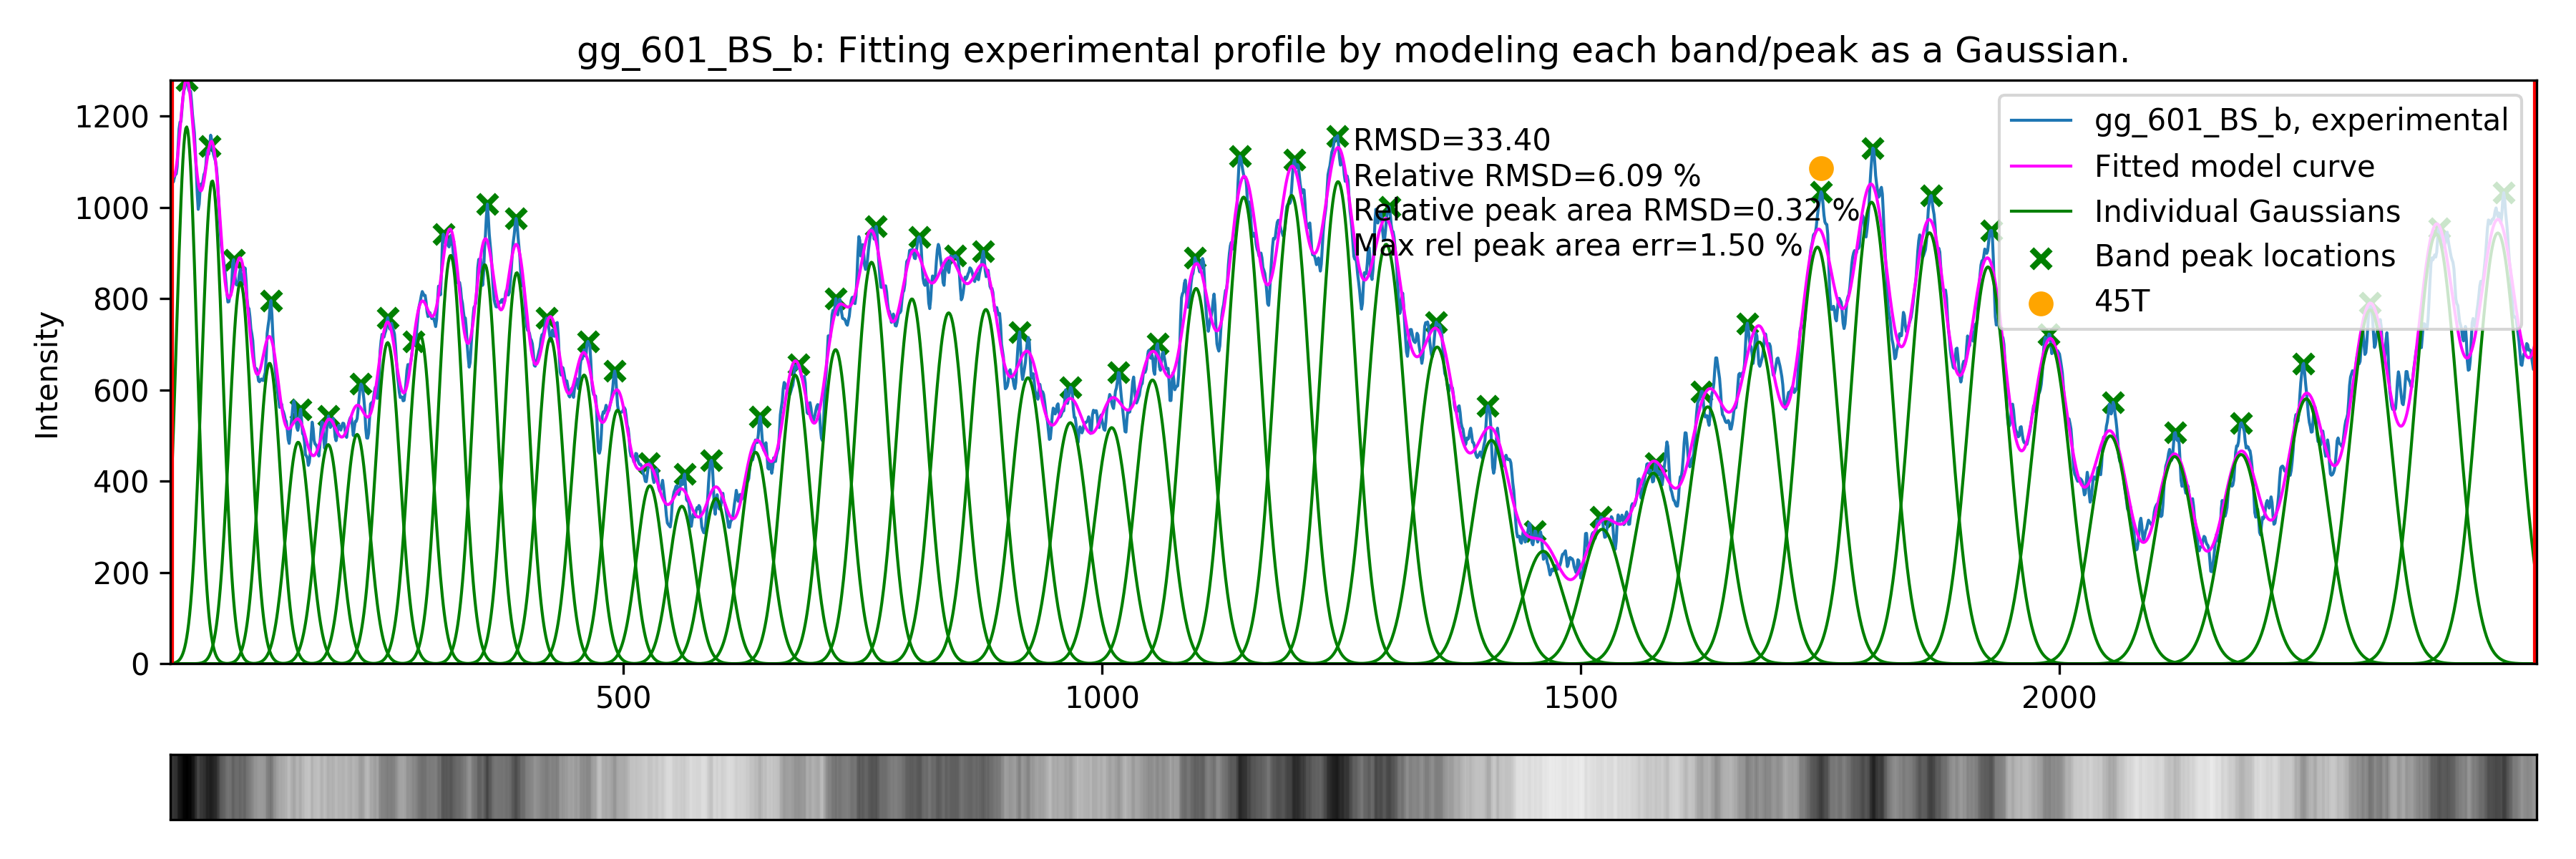

The data file committed next to this chart (first rows):
#Model fitted to experimental profiles o…, Jul 2017, 13:31:51
#Profile name: gg_601_BS_b
#Fitted model type: Gaussian
#Fitting constraints:dSIGMA>=0
#Fitting errors:
#RMSD exp vs fit=33.399566
#Relative RMSD exp vs fit=6.094868 %
#Relative area RMSD=0.321921 %
#Max relative peak area error=1.499002 %
#Data column description
#Intensity - total deconvoluted intensit…, area under the individual Gaussian/Loren…
#Site - DNA site corresponding to the ba…
#area_dev_percent - % difference in area…
#sigma or gamma_2 - the width parameter …, sgima if Gaussain, gamma/2 if Lorentzian
#x_0 - position of the Gaussian/Lorentzi…
, Intensity, Site, area_dev_percent, sigma, x_0
0, 52914, 34C, -1.499, 22.35, 2458
1, 52803, 35T, -0.529, 22.35, 2393
2, 43467, 36A, -0.6535, 22.35, 2325
3, 32540, 37G, -0.3926, 22.35, 2258
4, 25115, 38G, -0.1612, 21.85, 2190
5, 23941, 39G, -0.1959, 21.03, 2120
6, 26335, 40A, -0.09789, 21.03, 2053
7, 36913, 41G, -0.03013, 21.03, 1991
8, 45864, 42T, 0.03291, 21.03, 1925
9, 49812, 43A, -0.1054, 21.03, 1864
10, 53344, 44A, -0.07643, 21.03, 1804
11, 48159, 45T, 0.005336, 21.03, 1747
12, 37184, 46C, 0.0001893, 21.03, 1686
13, 29695, 47C, -0.07433, 21.03, 1633
14, 22025, 48C, 0.3228, 21.03, 1576
15, 15541, 49C, 0.07498, 21.03, 1522
16, 12999, 50T, 0.2371, 21.03, 1461
17, 25827, 51T, 0.07326, 21.03, 1407
18, 36607, 52G, 0.1509, 21.03, 1350
19, 46142, 53G, -0.06424, 20.02, 1297
20, 49443, 54C, 0.08918, 18.67, 1247
21, 48032, 55G, 0.1441, 18.67, 1198
22, 47861, 56G, 0.3253, 18.67, 1148
23, 36914, 57T, 0.2329, 17.9, 1098
24, 27912, 58T, 0.3398, 17.9, 1053
25, 23224, 59A, 0.2025, 17.9, 1010
26, 23709, 60A, 0.3195, 17.9, 966.8
27, 27447, 61A, 0.2528, 17.47, 922.6
28, 33960, 62A, 0.199, 17.45, 878.7
29, 33636, 63C, 0.2645, 17.45, 839.8
30, 33336, 64G, 0.2535, 16.63, 801.5
31, 36556, 65C, 0.1572, 16.57, 759.2
32, 26902, 66G, 0.2282, 15.58, 721.7
33, 24717, 67G, 0.13, 15.58, 679.4
34, 18109, 68G, 0.2561, 15.58, 638.1
35, 13166, 69G, 0.2006, 14.51, 596.7
36, 11886, 70G, 0.4049, 13.73, 561.2
37, 13434, 71A, 0.4087, 13.73, 527.7
38, 19139, 72C, 0.308, 13.73, 494
39, 21793, 73A, 0.4466, 13.73, 459.1
40, 24563, 74G, 0.3377, 13.73, 423.9
41, 28228, 75C, 0.2592, 13.14, 388.7
42, 28807, 76G, 0.3331, 13.14, 355.4
43, 29481, 77C, 0.2371, 13.14, 319.6
44, 23265, 78G, 0.1906, 12.9, 288
... 8 more rows
